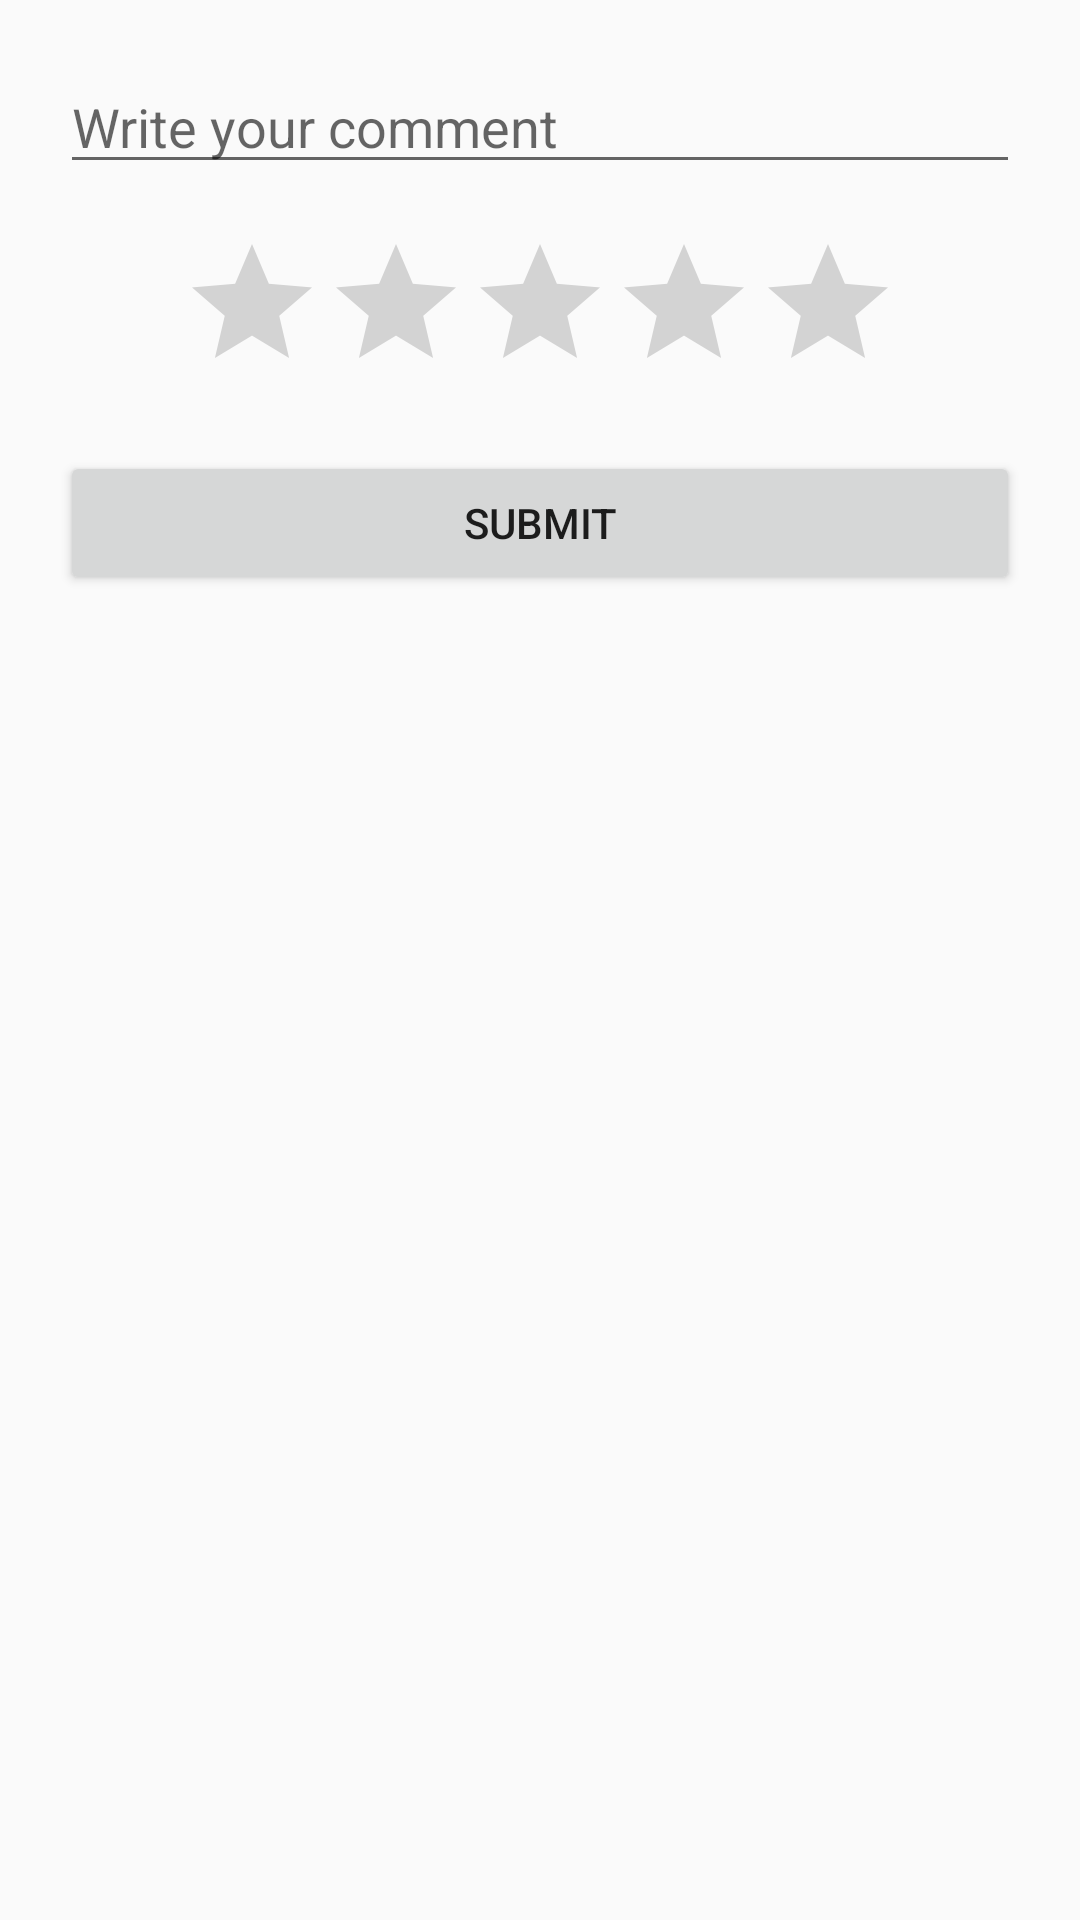

Produce the Android XML layout that renders to this screen, including the resource entries it uses.
<!-- AndroidManifest.xml: application theme Theme.AppCompat.Light.NoActionBar -->
<!-- res/layout/testlayout_addreview.xml -->
<?xml version="1.0" encoding="utf-8"?>
<LinearLayout xmlns:android="http://schemas.android.com/apk/res/android"
    android:id="@+id/main"
    android:layout_width="match_parent"
    android:layout_height="wrap_content"
    android:layout_gravity="center_horizontal"
    android:gravity="center_horizontal"
    android:orientation="vertical"
    android:padding="20dp">

    <EditText
        android:id="@+id/et_comment"
        android:layout_width="match_parent"
        android:layout_height="wrap_content"
        android:hint="Write your comment" />

    <RatingBar
        android:id="@+id/rating_bar"
        android:layout_width="wrap_content"
        android:layout_height="wrap_content"
        android:layout_marginTop="16dp"
        android:numStars="5"
        android:stepSize="1.0" />

    <Button
        android:id="@+id/btn_submit"
        android:layout_width="match_parent"
        android:layout_height="wrap_content"
        android:layout_marginTop="16dp"
        android:text="Submit" />
</LinearLayout>
<!-- resources referenced by this layout -->
<resources>

</resources>
